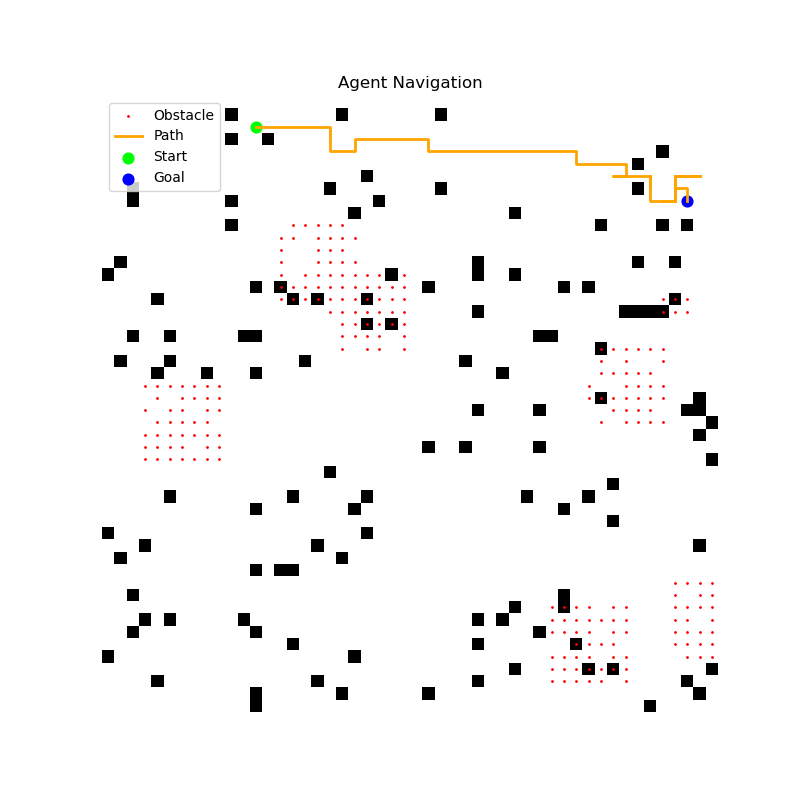

Data behind this chart, as committed beside it:
x, y
2, 12
2, 13
2, 14
2, 15
2, 16
2, 17
2, 18
3, 18
4, 18
4, 19
4, 20
3, 20
3, 21
3, 22
3, 23
3, 24
3, 25
3, 26
4, 26
4, 27
4, 28
4, 29
4, 30
4, 31
4, 32
4, 33
4, 34
4, 35
4, 36
4, 37
4, 38
5, 38
5, 39
5, 40
5, 41
5, 42
6, 42
6, 41
6, 42
6, 43
6, 44
7, 44
6, 44
7, 44
8, 44
8, 45
8, 46
7, 46
8, 46
8, 45
8, 46
7, 46
6, 46
6, 47
6, 48
6, 47
6, 48
6, 47
6, 48
6, 47
... 54 more rows
